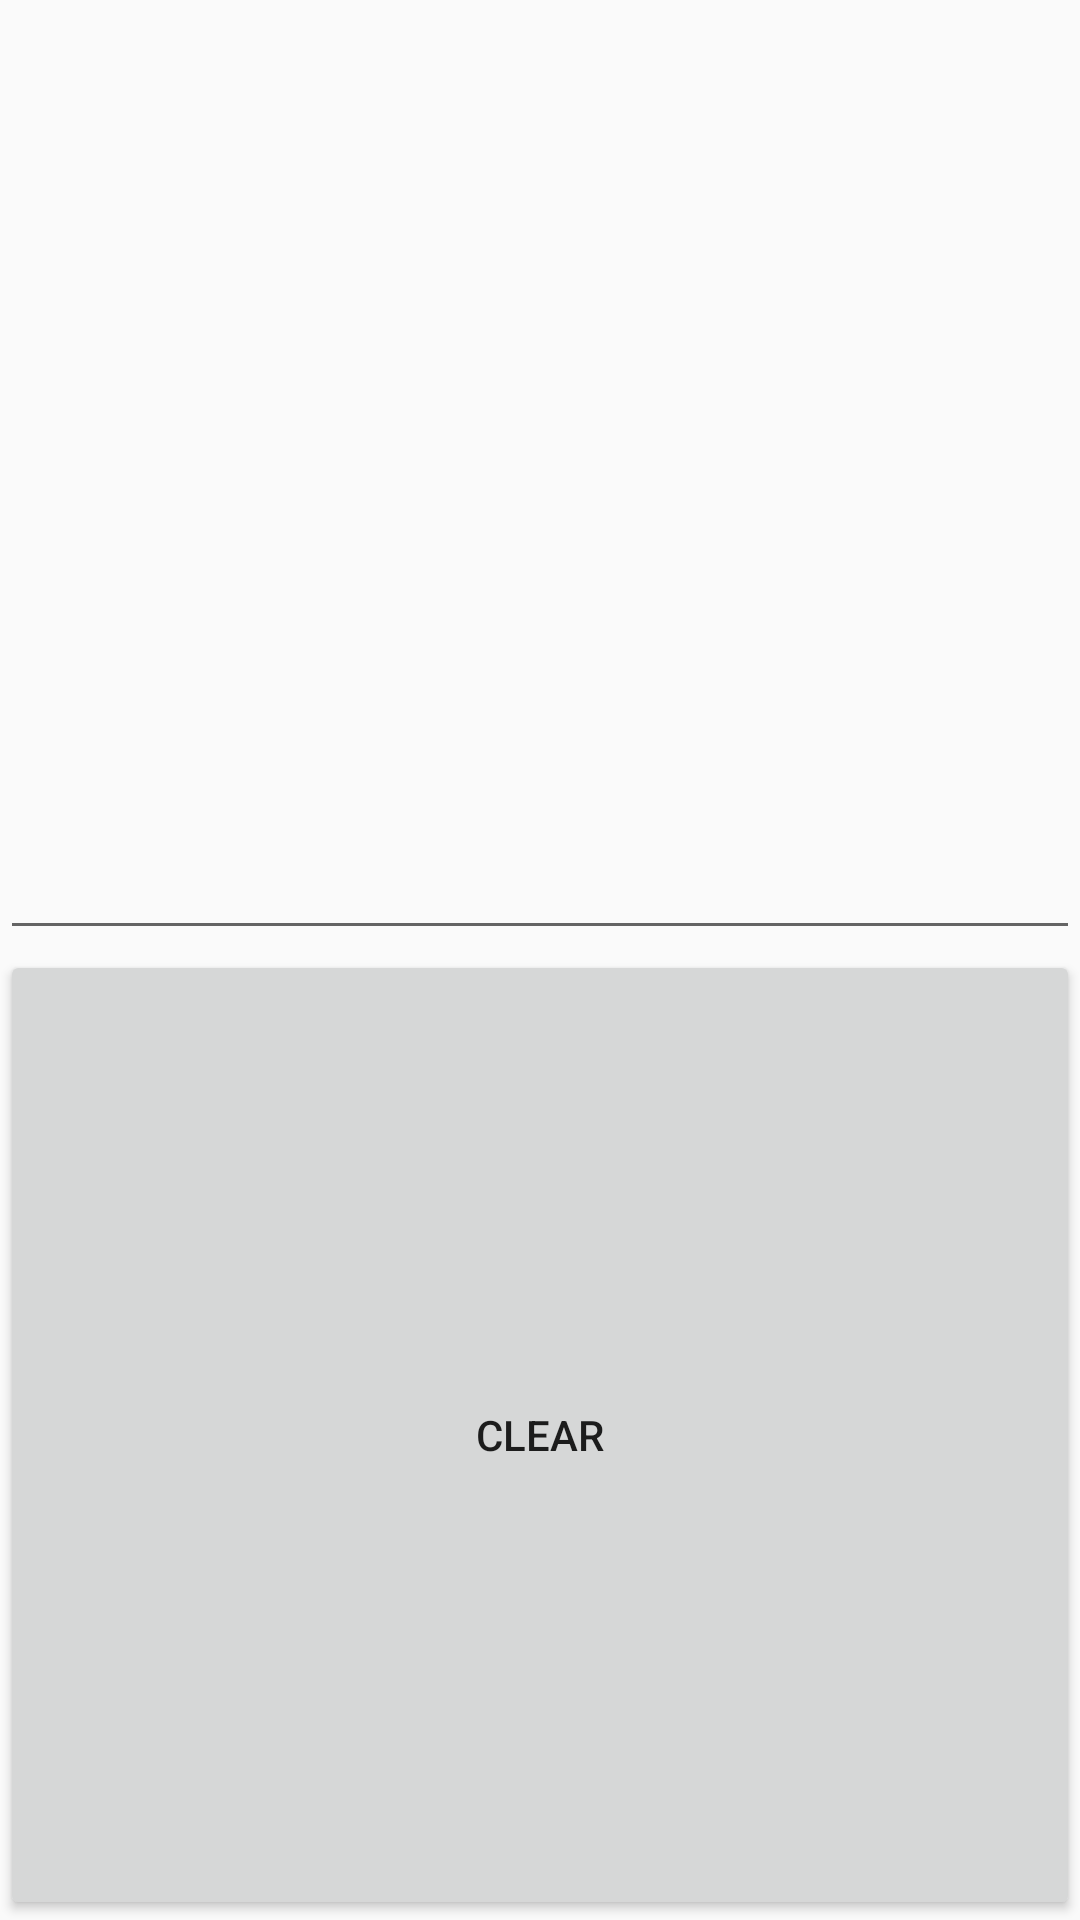

The Android layout XML behind this screen, and the referenced resources:
<!-- AndroidManifest.xml: application theme AppTheme -->
<!-- res/layout/clearable_edit_text.xml -->
<?xml version="1.0" encoding="utf-8"?>
<LinearLayout xmlns:android="http://schemas.android.com/apk/res/android"
    android:layout_width="match_parent"
    android:layout_height="wrap_content"
    android:orientation="vertical">

    <EditText

        android:id="@+id/editText"
        android:layout_width="match_parent"
        android:layout_height="wrap_content"
        android:layout_weight="1" />

    <Button
        android:id="@+id/clearButton"
        android:layout_width="match_parent"
        android:layout_height="wrap_content"
        android:layout_weight="1"
        android:text="clear" />
</LinearLayout>
<!-- resources referenced by this layout -->
<resources>
  <style name="AppTheme" parent="AppBaseTheme" />
  <style name="AppBaseTheme" parent="Theme.AppCompat.Light.DarkActionBar">
          
      </style>
</resources>
